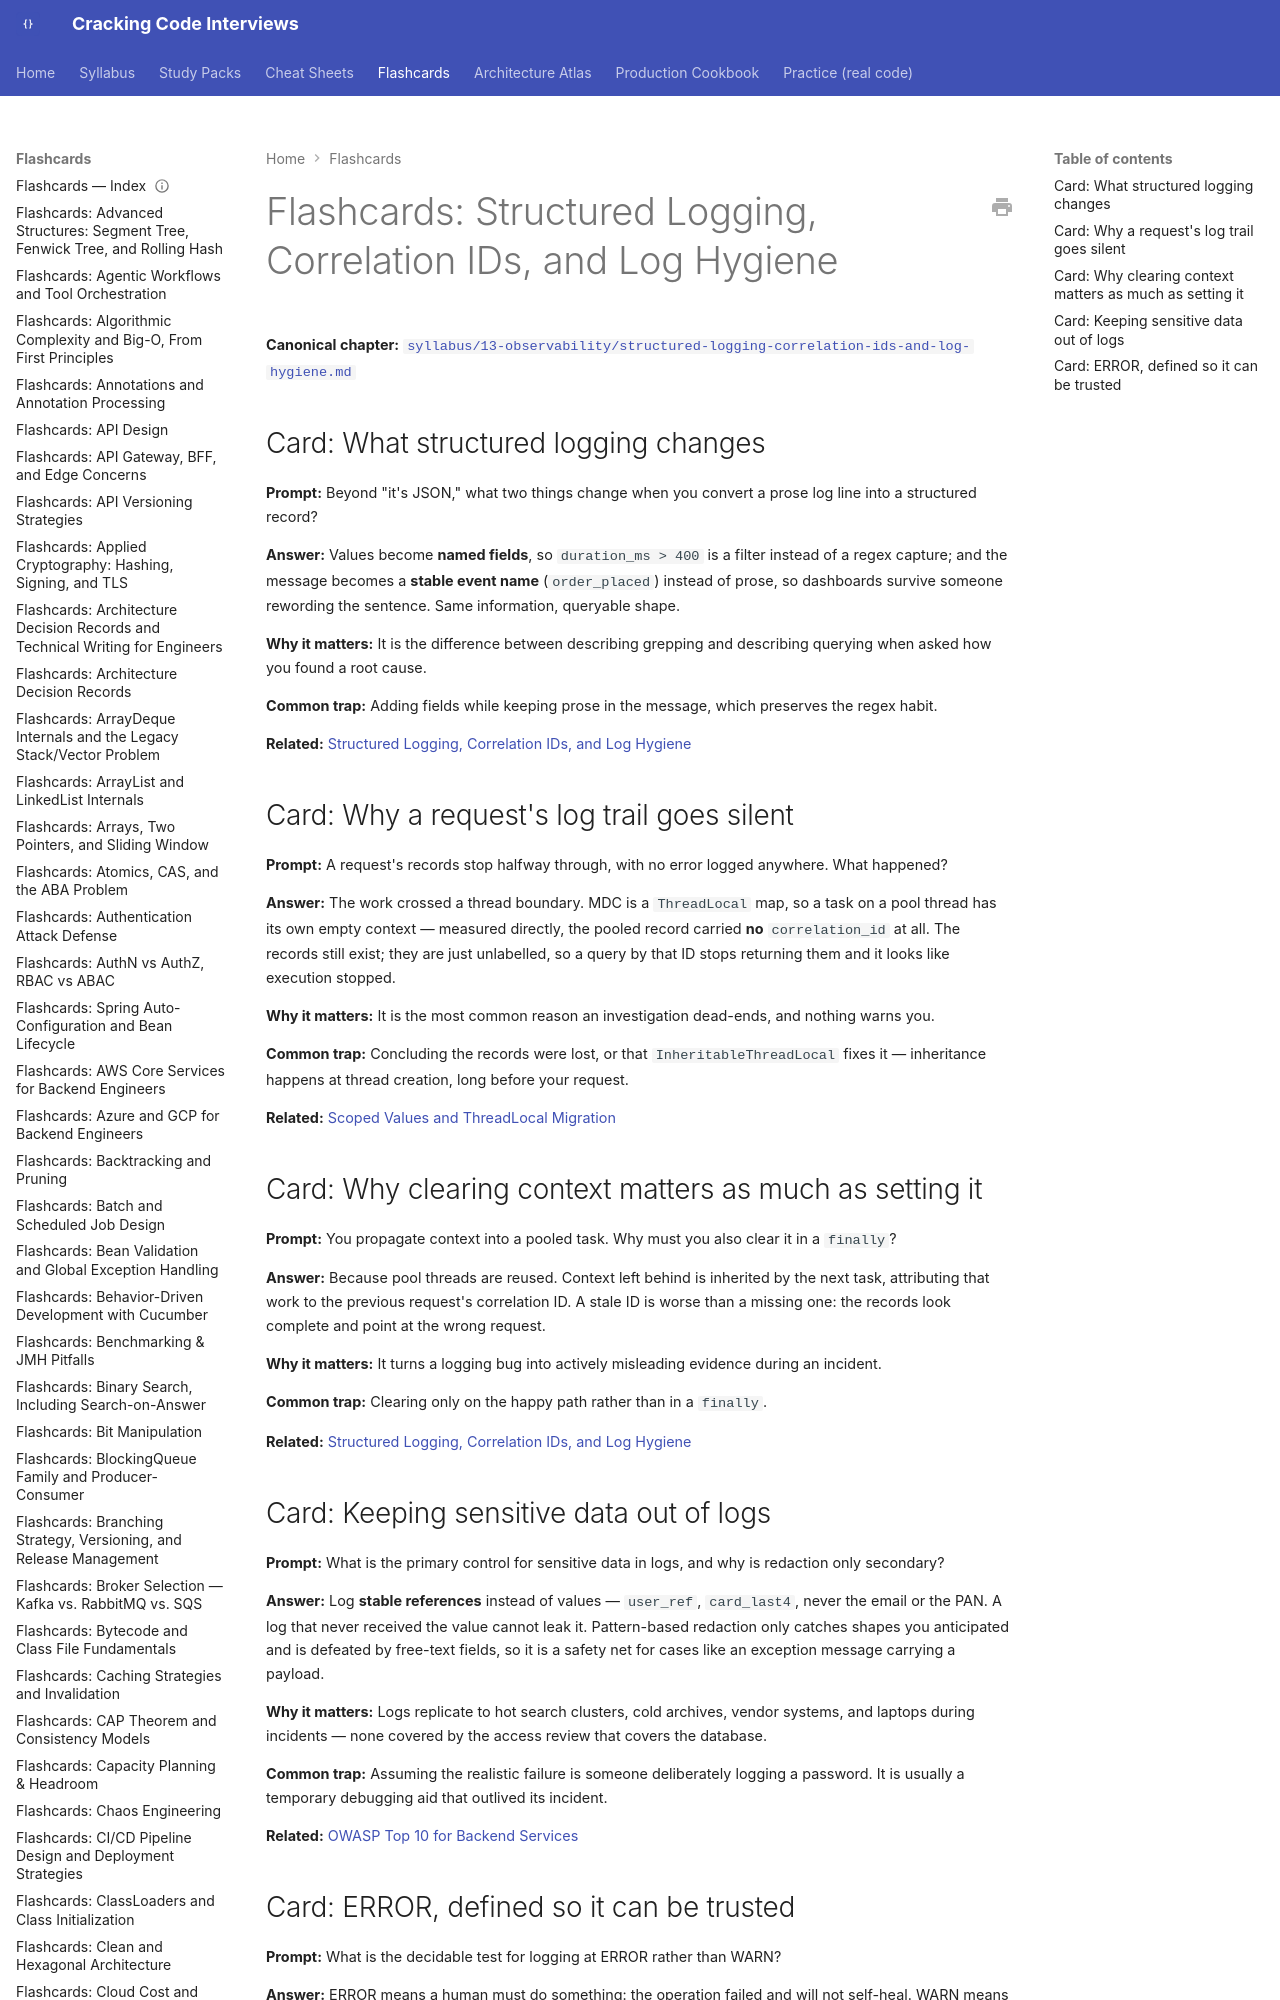

repository: JuanMelendres/cracking-code-interviews · page: flashcards/structured-logging-correlation-ids-and-log-hygiene/index.html · generator: mkdocs

---
title: "Flashcards: Structured Logging, Correlation IDs, and Log Hygiene"
slug: structured-logging-correlation-ids-and-log-hygiene
document_type: flashcard-deck
domain: 13-observability
topic_id: T-2436
canonical: ../syllabus/13-observability/structured-logging-correlation-ids-and-log-hygiene.md
last_updated: 2026-09-28
---
